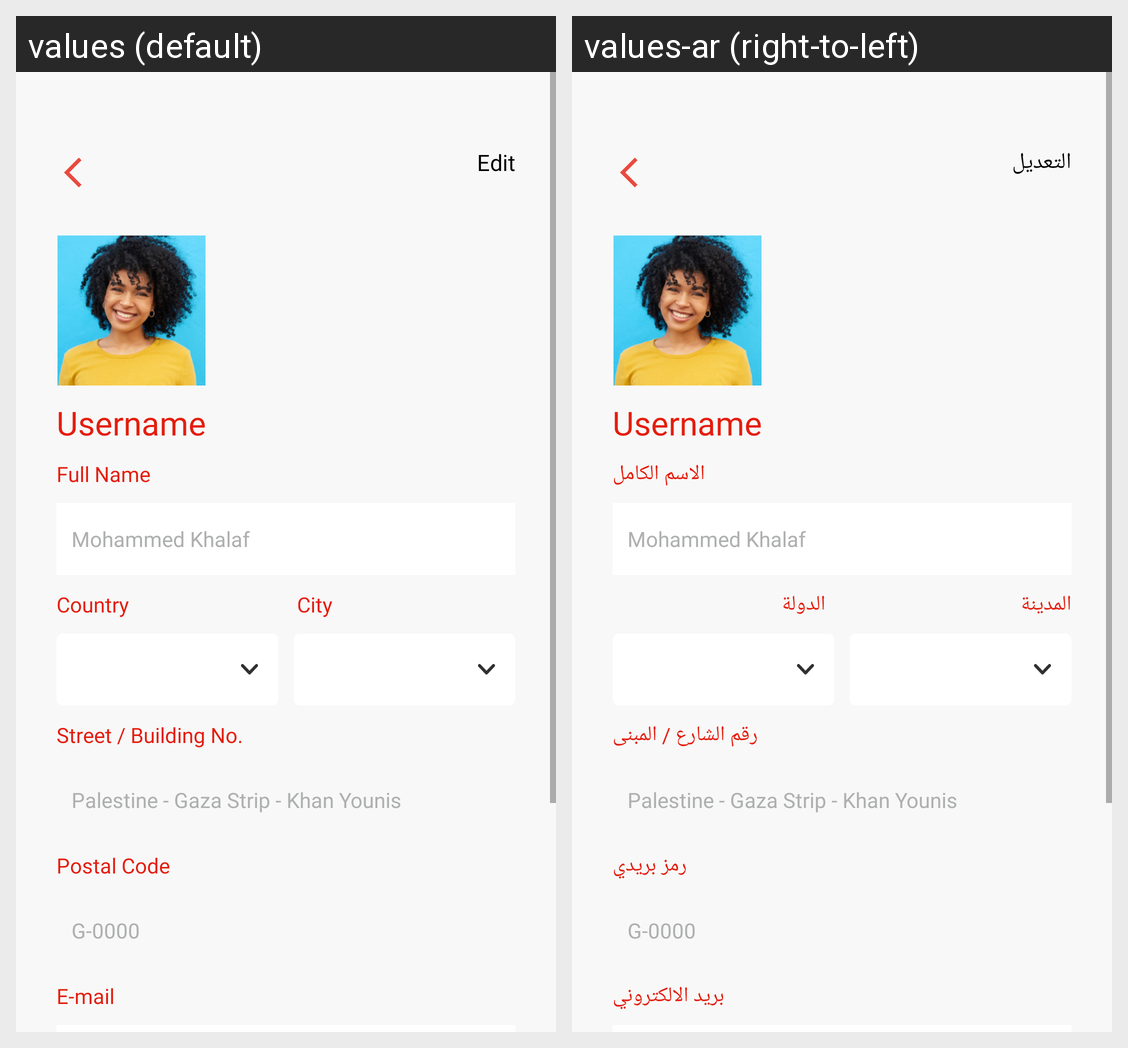

Translations of the strings shown on this Android screen, per locale in the grid:
Android screen res/layout/personal_information.xml rendered under 2 locales, left to right: values (default), values-ar (right-to-left). Device: Nexus 5 (rendered at 1080×1920; each locale shown at half size, 540×960, under a caption strip naming it); theme AppTheme.
Strings drawn on this screen, with the default value and each locale's value (text and hints the layout hard-codes, and strings that could not be matched under every locale, appear in the picture but are not listed):

edit
  values: Edit
  values-ar: التعديل

full_name
  values: Full Name
  values-ar: الاسم الكامل

country
  values: Country
  values-ar:  الدولة

city
  values: City
  values-ar: المدينة

street_building_no
  values: Street / Building No.
  values-ar: رقم الشارع / المبنى

postal_code
  values: Postal Code
  values-ar:  رمز بريدي

e_mail
  values: E-mail
  values-ar: بريد الالكتروني
